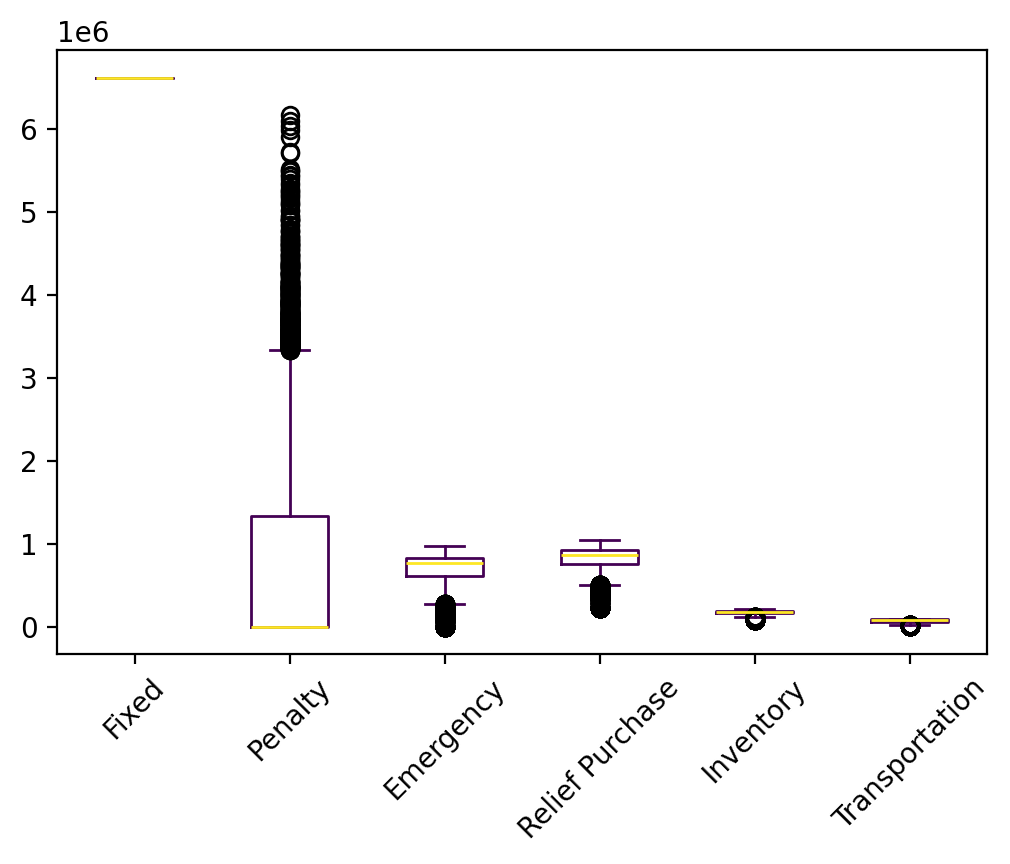

The file beside this chart, header and first rows:
s, Fixed, Relief Inventory, Evacuee Inventory, Penalty, Emergency, Relief Purchase, Relief Transportation, Evacuee Transportation, Relief Dumping, Total
0, 6620460, 84593, 31906, 0.0, 259707, 456416, 16491, 5485, -22976, 7452082
1, 6620460, 84593, 100642, 0.0, 750335, 909299, 32802, 48742, -22976, 8523897
2, 6620460, 84593, 105610, 1067171, 817910, 897329, 32372, 59237, -22976, 9661706
3, 6620460, 84593, 100140, 1161695, 798466, 860374, 31043, 57479, -22976, 9691275
4, 6620460, 84593, 93684, 0.0, 758705, 832086, 30027, 56311, -22976, 8452890
5, 6620460, 84593, 107570, 383991, 807042, 926851, 33433, 59612, -22976, 9000575
6, 6620460, 84593, 95809, 0.0, 729498, 879978, 31749, 46235, -22976, 8465346
7, 6620460, 84593, 103962, 547119, 797306, 899651, 32455, 59377, -22976, 9121947
8, 6620460, 84593, 116263, 1867396, 874202, 952513, 34355, 56758, -22976, 10583564
9, 6620460, 84593, 70542, 0.0, 523710, 748384, 27019, 19498, -22976, 8071230
10, 6620460, 84593, 113945, 1253166, 869217, 933877, 33685, 57314, -22976, 9943281
11, 6620460, 84593, 76878, 0.0, 741306, 679892, 24530, 56314, -22976, 8260997
12, 6620460, 84593, 68836, 0.0, 499918, 720633, 26021, 28614, -22976, 8026098
13, 6620460, 84593, 106679, 1035828, 808787, 916348, 33055, 59457, -22976, 9642232
14, 6620460, 84593, 116701, 2032088, 878952, 952558, 34357, 56490, -22976, 10753222
15, 6620460, 84593, 56167, 0.0, 424822, 639992, 23108, 13369, -22976, 7839534
16, 6620460, 84593, 26891, 0.0, 151241, 444892, 16079, 3038, -22976, 7324218
17, 6620460, 84593, 79933, 0.0, 674292, 759142, 27395, 44180, -22976, 8267018
18, 6620460, 84593, 100376, 1341417, 808298, 853756, 30799, 58384, -22976, 9875106
19, 6620460, 84593, 111643, 1860282, 851946, 926617, 33424, 58155, -22976, 10524144
20, 6620460, 84593, 102533, 403699, 784371, 897156, 32366, 57357, -22976, 8959559
21, 6620460, 84593, 108677, 2008428, 844543, 903702, 32601, 58653, -22976, 10638680
22, 6620460, 84593, 103657, 764898, 815213, 880264, 31758, 58853, -22976, 9336720
23, 6620460, 84593, 113960, 3558403, 857939, 944316, 34061, 57494, -22976, 12248250
24, 6620460, 84593, 86775, 762306, 773360, 749625, 27057, 57854, -22976, 9139053
25, 6620460, 84593, 121886, 4087912, 907052, 978774, 35298, 55606, -22976, 12868606
26, 6620460, 84593, 112390, 1558723, 856517, 929911, 33543, 57906, -22976, 10231066
27, 6620460, 84593, 107257, 0.0, 804161, 926340, 33414, 50044, -22976, 8603292
28, 6620460, 84593, 84496, 0.0, 731820, 764728, 27596, 53201, -22976, 8343918
29, 6620460, 84593, 66758, 0.0, 473240, 728592, 26301, 16335, -22976, 7993303
30, 6620460, 84593, 111647, 1284689, 839423, 938072, 33836, 58629, -22976, 9948372
31, 6620460, 84593, 84600, 0.0, 601205, 861253, 31075, 23729, -22976, 8283938
32, 6620460, 84593, 0.0, 0.0, 0.0, 229761, 8282, 0.0, -22976, 6920120
33, 6620460, 84593, 92531, 0.0, 716472, 859081, 30997, 41877, -22976, 8423035
34, 6620460, 84593, 0.0, 0.0, 0.0, 229761, 8282, 0.0, -22976, 6920120
35, 6620460, 84593, 113014, 1500820, 857625, 935144, 33731, 57679, -22976, 10180090
36, 6620460, 84593, 46416, 0.0, 375473, 560122, 20225, 10958, -22976, 7695271
37, 6620460, 84593, 62907, 0.0, 528768, 655207, 23660, 28162, -22976, 7980781
38, 6620460, 84593, 105484, 507501, 784475, 926569, 33423, 58630, -22976, 9098158
39, 6620460, 84593, 78747, 0.0, 482272, 845251, 30500, 16716, -22976, 8135563
40, 6620460, 84593, 98684, 359596, 789001, 854441, 30824, 58557, -22976, 8873180
41, 6620460, 84593, 96330, 50621, 774331, 844287, 30465, 57823, -22976, 8535935
42, 6620460, 84593, 83915, 0.0, 627998, 826582, 29829, 35074, -22976, 8285476
43, 6620460, 84593, 89110, 0.0, 539408, 928456, 33491, 19658, -22976, 8292200
44, 6620460, 84593, 114721, 1894570, 886529, 925841, 33396, 56611, -22976, 10593745
45, 6620460, 84593, 0.0, 0.0, 0.0, 229761, 8282, 0.0, -22976, 6920120
46, 6620460, 84593, 33952, 0.0, 317794, 456109, 16467, 7481, -22976, 7513879
47, 6620460, 84593, 109171, 1071897, 814455, 936090, 33765, 59177, -22976, 9706631
48, 6620460, 84593, 59512, 0.0, 488550, 650651, 23496, 17522, -22976, 7921809
49, 6620460, 84593, 46963, 0.0, 249908, 610336, 22033, 7257, -22976, 7618574
50, 6620460, 84593, 58943, 0.0, 501428, 608874, 21993, 35563, -22976, 7908878
51, 6620460, 84593, 90883, 0.0, 674993, 863183, 31145, 46780, -22976, 8389060
52, 6620460, 84593, 92071, 0.0, 719349, 851861, 30737, 49787, -22976, 8425882
53, 6620460, 84593, 78567, 0.0, 566302, 813403, 29349, 21305, -22976, 8191003
54, 6620460, 84593, 114035, 1974741, 871440, 932753, 33645, 56905, -22976, 10665595
55, 6620460, 84593, 113948, 2320448, 857011, 945044, 34087, 57651, -22976, 11010265
56, 6620460, 84593, 112318, 2498850, 858962, 926965, 33437, 57764, -22976, 11170372
57, 6620460, 84593, 98559, 130269, 794213, 848435, 30612, 57814, -22976, 8641978
58, 6620460, 84593, 102152, 278196, 782024, 895491, 32306, 57548, -22976, 8829793
59, 6620460, 84593, 98126, 1341468, 809228, 830410, 29957, 58308, -22976, 9849572
... 9,940 more rows
